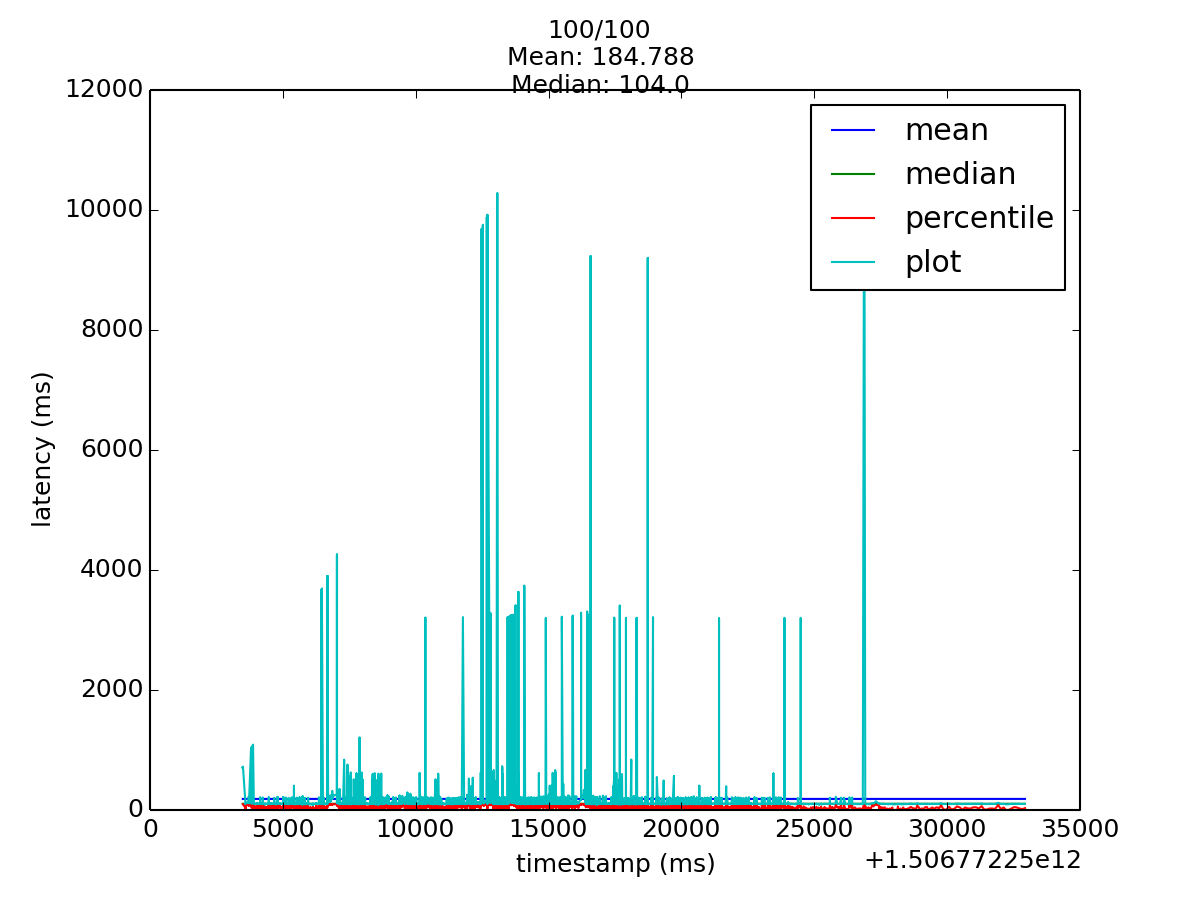

The file beside this chart, header and first rows:
1506772253492, 711.0
1506772253492, 715.0
1506772253492, 695.0
1506772253492, 715.0
1506772253492, 713.0
1506772253492, 696.0
1506772253493, 697.0
1506772253493, 698.0
1506772253495, 707.0
1506772253498, 723.0
1506772253595, 102.0
1506772253595, 103.0
1506772253595, 100.0
1506772253595, 103.0
1506772253595, 103.0
1506772253615, 117.0
1506772253615, 122.0
1506772253615, 123.0
1506772253712, 117.0
1506772253712, 116.0
1506772253712, 220.0
1506772253712, 220.0
1506772253713, 118.0
1506772253714, 119.0
1506772253715, 120.0
1506772253725, 110.0
1506772253725, 110.0
1506772253725, 110.0
1506772253800, 1003
1506772253805, 1010
1506772253805, 1028
1506772253805, 1010
1506772253806, 1020
1506772253808, 1013
1506772253808, 1022
1506772253808, 1013
1506772253809, 1014
1506772253810, 1015
1506772253810, 1022
1506772253819, 107.0
1506772253819, 107.0
1506772253827, 102.0
1506772253827, 1031
1506772253827, 115.0
1506772253828, 114.0
1506772253828, 1046
1506772253828, 103.0
1506772253829, 114.0
1506772253829, 104.0
1506772253829, 116.0
1506772253829, 117.0
1506772253829, 1053
1506772253830, 1042
1506772253878, 1090
1506772253878, 1083
1506772253908, 100.0
1506772253908, 100.0
1506772253908, 102.0
1506772253909, 100.0
1506772253909, 103.0
1506772253910, 110.0
... 7,439 more rows
